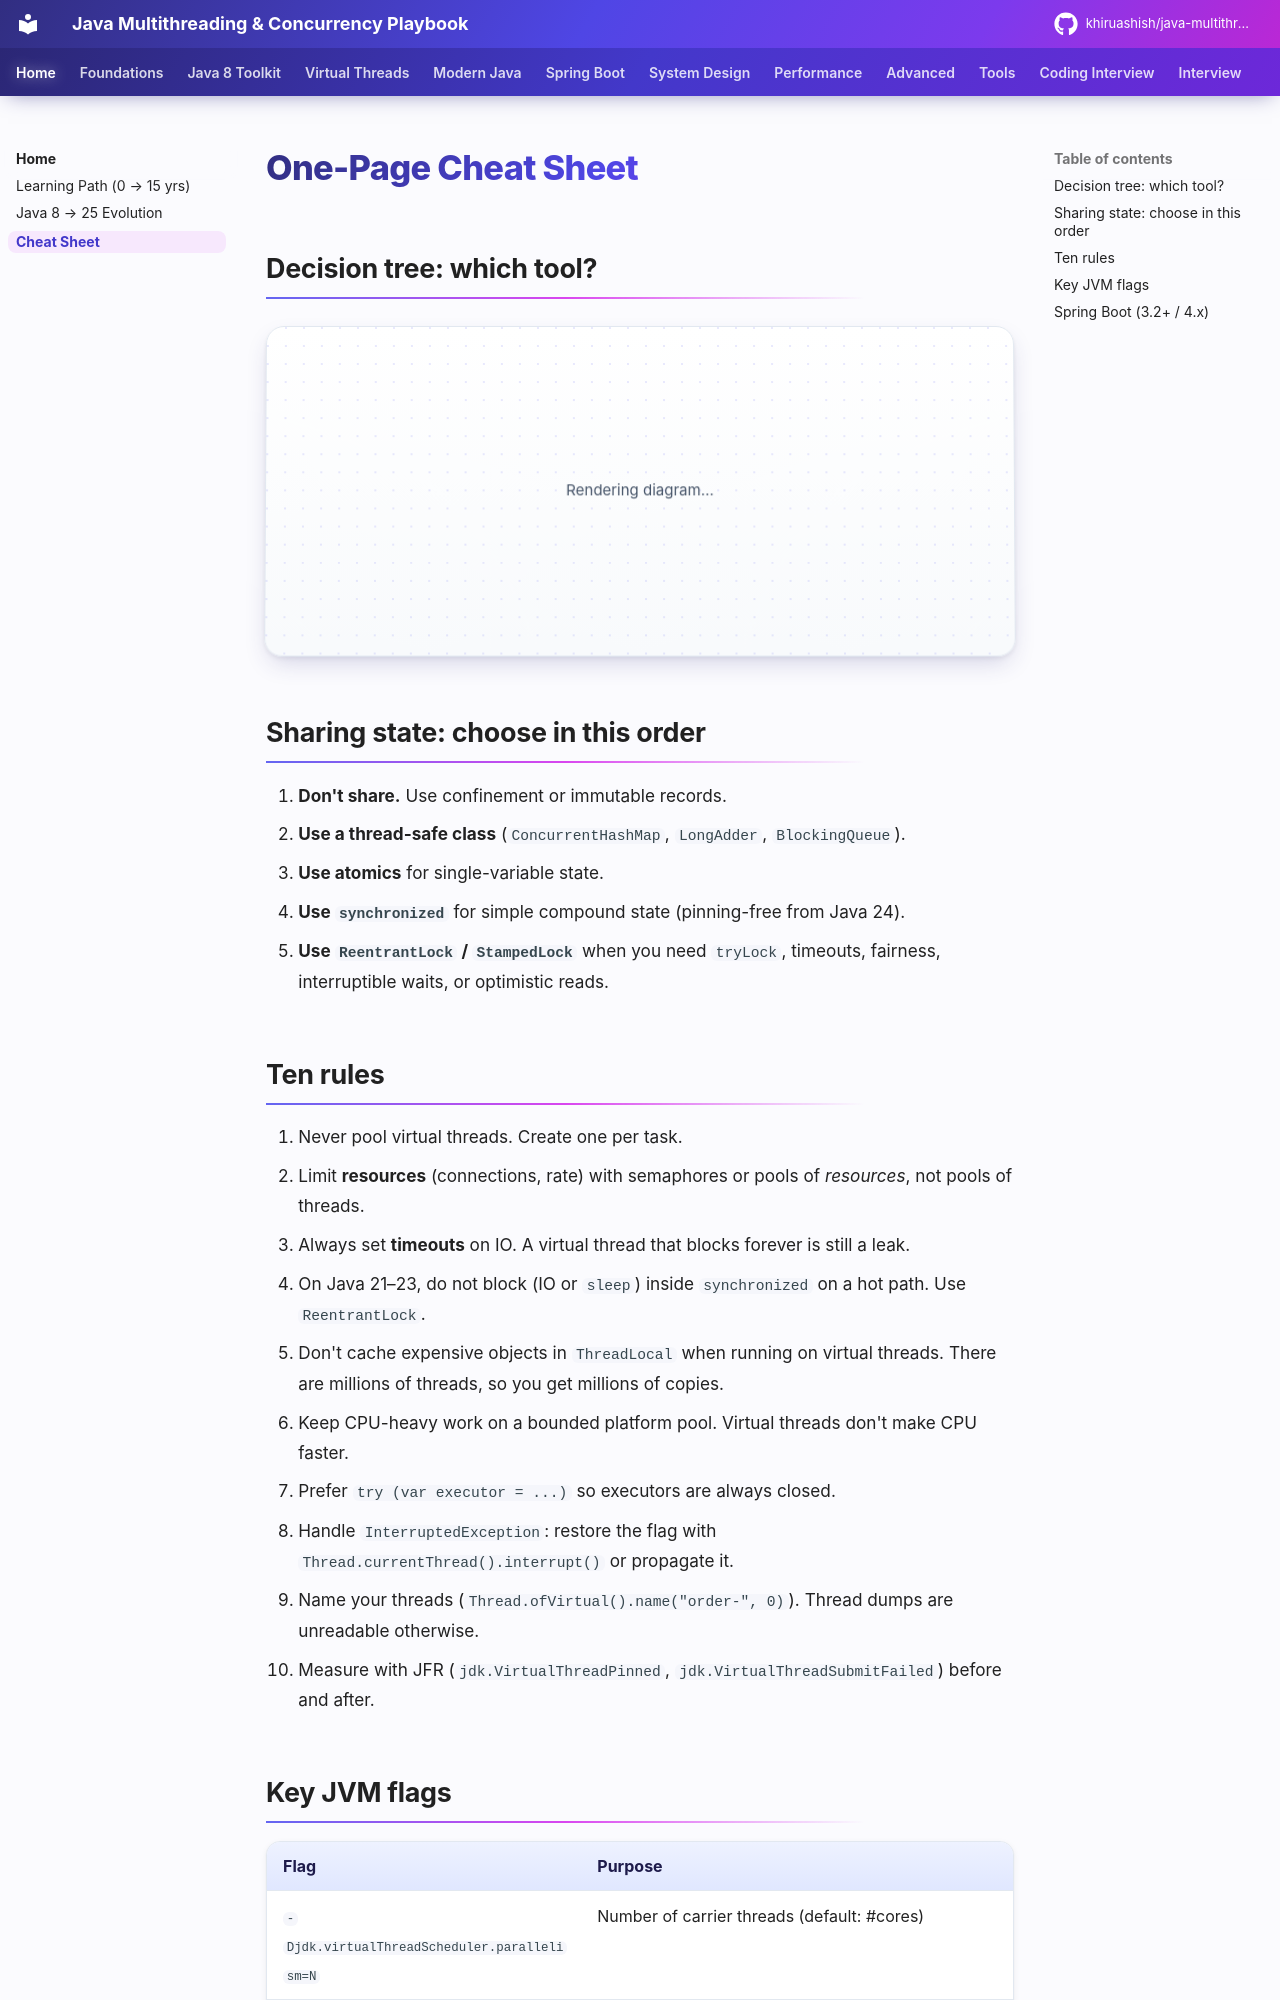

repository: khiruashish/java-multithreading-playbook · page: getting-started/cheat-sheet/index.html · generator: mkdocs

# One-Page Cheat Sheet

## Decision tree: which tool?

```mermaid
flowchart TD
    Q{What kind of work?}
    Q -->|Blocking IO: HTTP, JDBC, files| VT[Virtual threads<br/>newVirtualThreadPerTaskExecutor]
    Q -->|CPU-bound, divisible| FJ[ForkJoinPool / parallel stream<br/>size ≈ #cores]
    Q -->|CPU-bound, independent tasks| FP[Fixed platform pool<br/>size ≈ #cores]
    Q -->|Periodic / delayed| SCH[ScheduledExecutorService<br/>or Spring @Scheduled]
    Q -->|Streaming with backpressure| RX[Reactive / Flow API<br/>or VT + BlockingQueue]
    VT --> L{Need to limit calls to a downstream?}
    L -->|Yes| SEM[Semaphore bulkhead]
    L -->|No| OK[Done]
    VT --> F{Fan-out to N calls?}
    F -->|Yes| SC[StructuredTaskScope<br/>or invokeAll]
```

## Sharing state: choose in this order

1. **Don't share.** Use confinement or immutable records.
2. **Use a thread-safe class** (`ConcurrentHashMap`, `LongAdder`, `BlockingQueue`).
3. **Use atomics** for single-variable state.
4. **Use `synchronized`** for simple compound state (pinning-free from Java 24).
5. **Use `ReentrantLock` / `StampedLock`** when you need `tryLock`, timeouts, fairness, interruptible waits, or optimistic reads.
